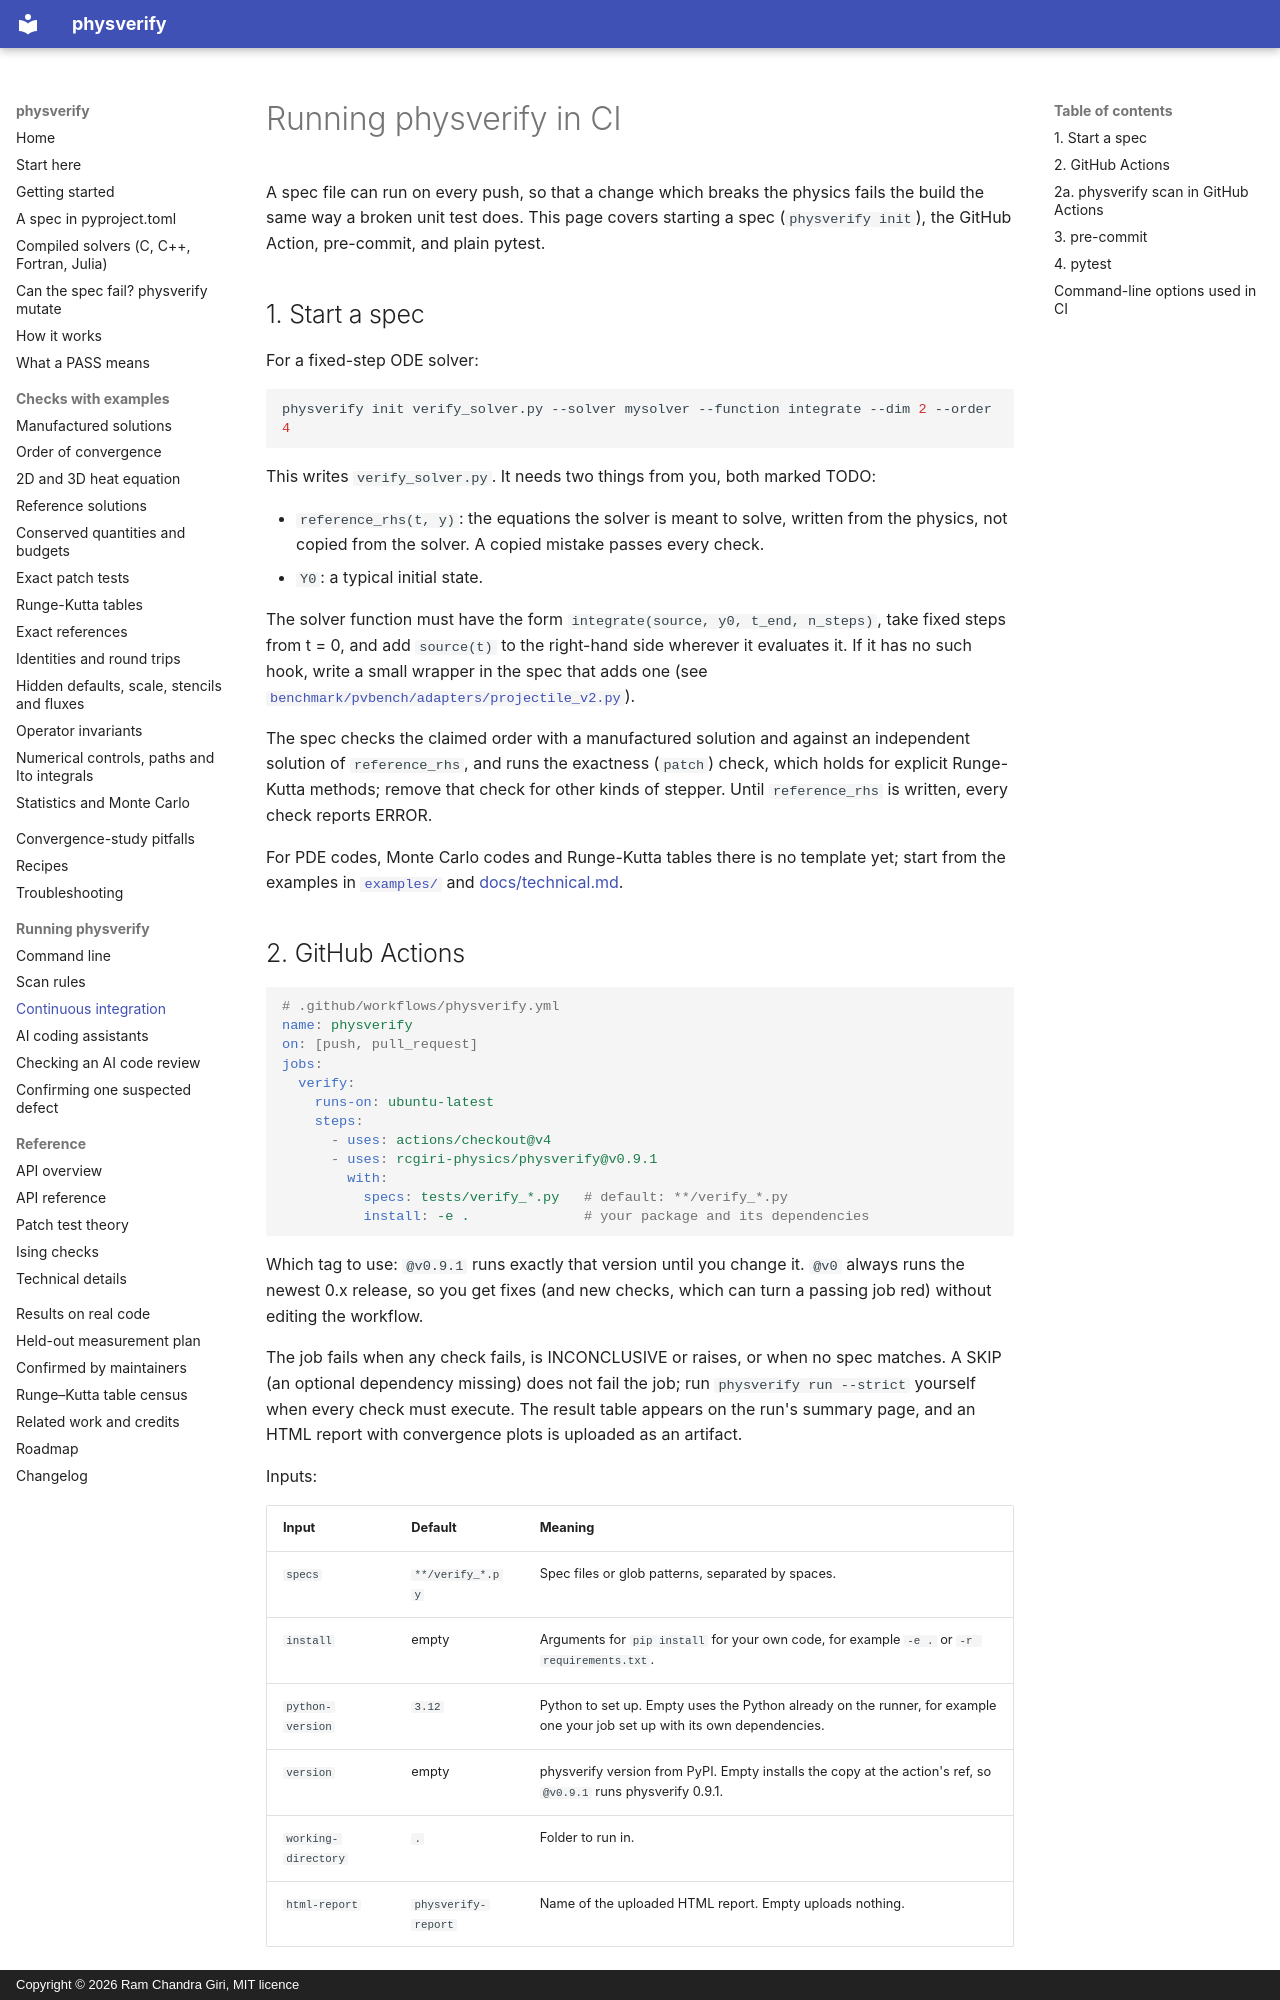

repository: rcgiri-physics/physverify · page: ci/index.html · generator: mkdocs · copyright: Copyright © 2026 Ram Chandra Giri, MIT licence

# Running physverify in CI

A spec file can run on every push, so that a change which breaks the physics fails the build the same way a broken unit test does. This page covers starting a spec (`physverify init`), the GitHub Action, pre-commit, and plain pytest.

## 1. Start a spec

For a fixed-step ODE solver:

```bash
physverify init verify_solver.py --solver mysolver --function integrate --dim 2 --order 4
```

This writes `verify_solver.py`. It needs two things from you, both marked TODO:

- `reference_rhs(t, y)`: the equations the solver is meant to solve, written from the physics, not copied from the solver. A copied mistake passes every check.
- `Y0`: a typical initial state.

The solver function must have the form `integrate(source, y0, t_end, n_steps)`, take fixed steps from t = 0, and add `source(t)` to the right-hand side wherever it evaluates it. If it has no such hook, write a small wrapper in the spec that adds one (see [`benchmark/pvbench/adapters/projectile_v2.py`](https://github.com/rcgiri-physics/physverify/blob/main/benchmark/pvbench/adapters/projectile_v2.py)).

The spec checks the claimed order with a manufactured solution and against an independent solution of `reference_rhs`, and runs the exactness (`patch`) check, which holds for explicit Runge-Kutta methods; remove that check for other kinds of stepper. Until `reference_rhs` is written, every check reports ERROR.

For PDE codes, Monte Carlo codes and Runge-Kutta tables there is no template yet; start from the examples in [`examples/`](../examples) and [docs/technical.md](technical.md).
